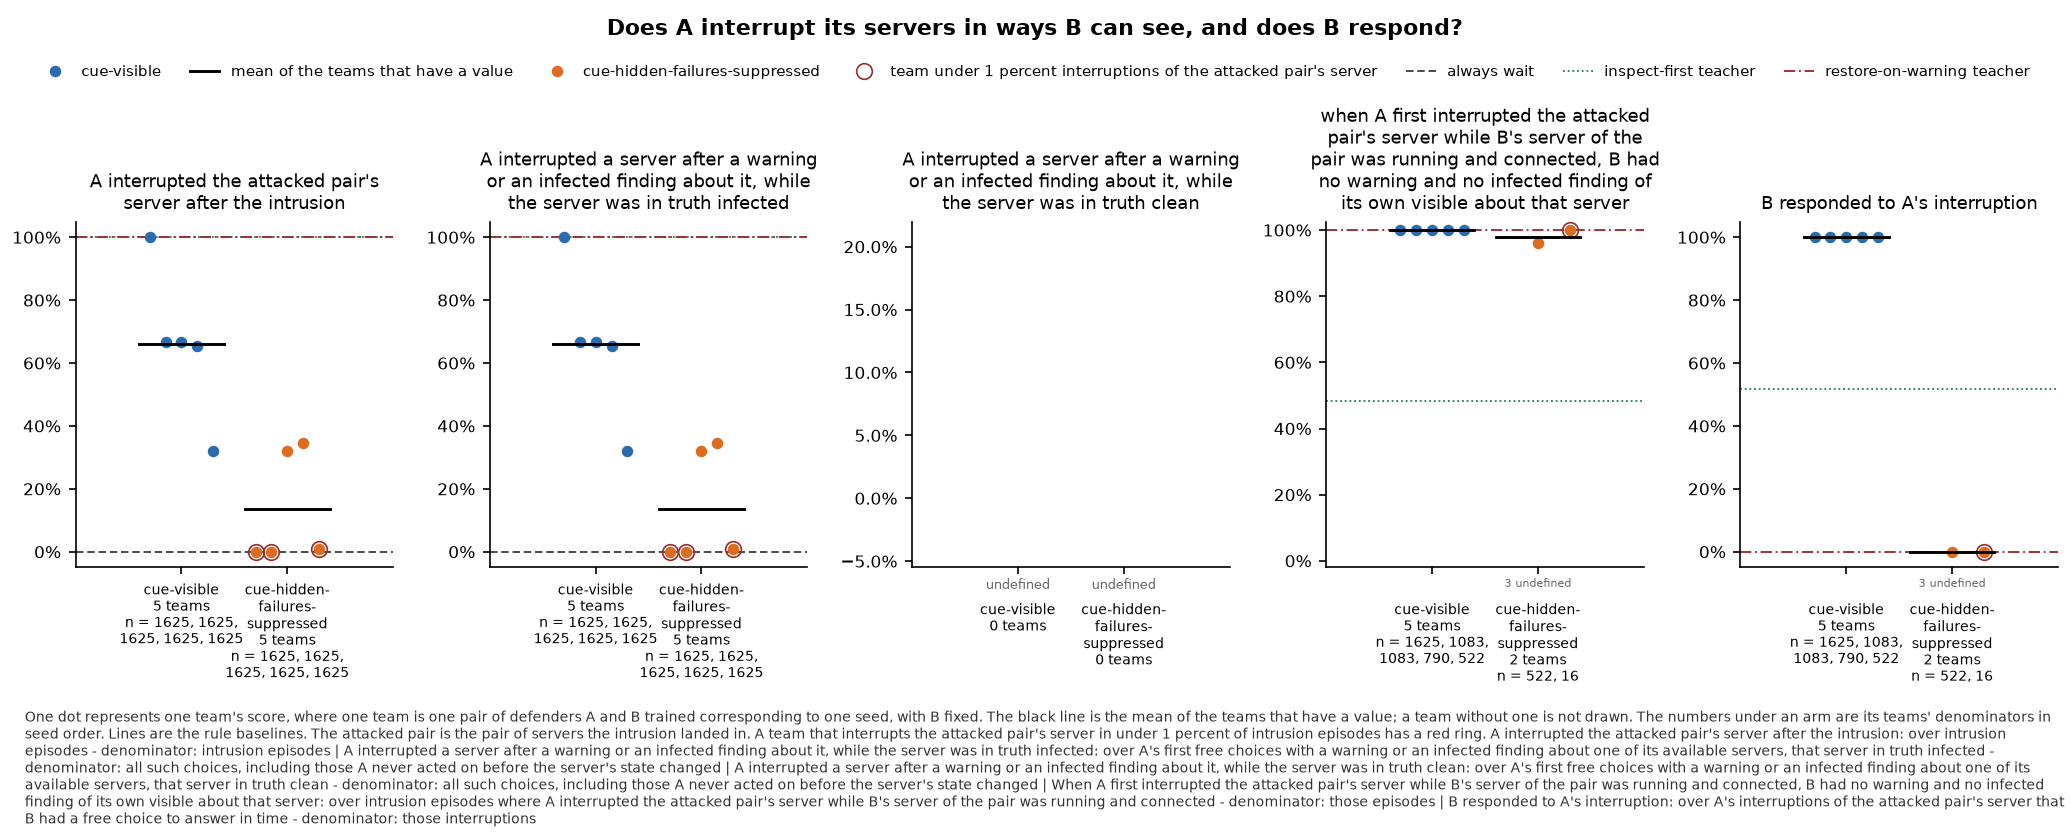

The table this chart was drawn from, first rows:
panel, series, seed, x, value, sd, numerator, count, mark
A interrupted the attacked pair's server…, cue-visible, 0, , 1.0, , 1625, 1625, team
A interrupted the attacked pair's server…, cue-visible, 1, , 0.6665, , 1083, 1625, team
A interrupted the attacked pair's server…, cue-visible, 2, , 0.6665, , 1083, 1625, team
A interrupted the attacked pair's server…, cue-visible, 3, , 0.6548, , 1064, 1625, team
A interrupted the attacked pair's server…, cue-visible, 4, , 0.3212, , 522.0, 1625, team
A interrupted the attacked pair's server…, cue-visible, , , 0.6618, , , 5, mean
A interrupted the attacked pair's server…, cue-hidden-failures-suppressed, 0, , 0.0, , 0.0, 1625, team
A interrupted the attacked pair's server…, cue-hidden-failures-suppressed, 1, , 0.0, , 0.0, 1625, team
A interrupted the attacked pair's server…, cue-hidden-failures-suppressed, 2, , 0.3212, , 522.0, 1625, team
A interrupted the attacked pair's server…, cue-hidden-failures-suppressed, 3, , 0.3452, , 561.0, 1625, team
A interrupted the attacked pair's server…, cue-hidden-failures-suppressed, 4, , 0.009846, , 16.0, 1625, team
A interrupted the attacked pair's server…, cue-hidden-failures-suppressed, , , 0.1353, , , 5, mean
A interrupted the attacked pair's server…, always wait, , , 0.0, , , , baseline
A interrupted the attacked pair's server…, inspect-first teacher, , , 1.0, , , , baseline
A interrupted the attacked pair's server…, restore-on-warning teacher, , , 1.0, , , , baseline
A interrupted a server after a warning o…, cue-visible, 0, , 1.0, , 1625, 1625, team
A interrupted a server after a warning o…, cue-visible, 1, , 0.6665, , 1083, 1625, team
A interrupted a server after a warning o…, cue-visible, 2, , 0.6665, , 1083, 1625, team
A interrupted a server after a warning o…, cue-visible, 3, , 0.6548, , 1064, 1625, team
A interrupted a server after a warning o…, cue-visible, 4, , 0.3212, , 522.0, 1625, team
A interrupted a server after a warning o…, cue-visible, , , 0.6618, , , 5, mean
A interrupted a server after a warning o…, cue-hidden-failures-suppressed, 0, , 0.0, , 0.0, 1625, team
A interrupted a server after a warning o…, cue-hidden-failures-suppressed, 1, , 0.0, , 0.0, 1625, team
A interrupted a server after a warning o…, cue-hidden-failures-suppressed, 2, , 0.3212, , 522.0, 1625, team
A interrupted a server after a warning o…, cue-hidden-failures-suppressed, 3, , 0.3452, , 561.0, 1625, team
A interrupted a server after a warning o…, cue-hidden-failures-suppressed, 4, , 0.009846, , 16.0, 1625, team
A interrupted a server after a warning o…, cue-hidden-failures-suppressed, , , 0.1353, , , 5, mean
A interrupted a server after a warning o…, always wait, , , 0.0, , , , baseline
A interrupted a server after a warning o…, inspect-first teacher, , , 1.0, , , , baseline
A interrupted a server after a warning o…, restore-on-warning teacher, , , 1.0, , , , baseline
A interrupted a server after a warning o…, cue-visible, 0, , , , 0.0, 0, undefined
A interrupted a server after a warning o…, cue-visible, 1, , , , 0.0, 0, undefined
A interrupted a server after a warning o…, cue-visible, 2, , , , 0.0, 0, undefined
A interrupted a server after a warning o…, cue-visible, 3, , , , 0.0, 0, undefined
A interrupted a server after a warning o…, cue-visible, 4, , , , 0.0, 0, undefined
A interrupted a server after a warning o…, cue-hidden-failures-suppressed, 0, , , , 0.0, 0, undefined
A interrupted a server after a warning o…, cue-hidden-failures-suppressed, 1, , , , 0.0, 0, undefined
A interrupted a server after a warning o…, cue-hidden-failures-suppressed, 2, , , , 0.0, 0, undefined
A interrupted a server after a warning o…, cue-hidden-failures-suppressed, 3, , , , 0.0, 0, undefined
A interrupted a server after a warning o…, cue-hidden-failures-suppressed, 4, , , , 0.0, 0, undefined
when A first interrupted the attacked pa…, cue-visible, 0, , 1.0, , 1625, 1625, team
when A first interrupted the attacked pa…, cue-visible, 1, , 1.0, , 1083, 1083, team
when A first interrupted the attacked pa…, cue-visible, 2, , 1.0, , 1083, 1083, team
when A first interrupted the attacked pa…, cue-visible, 3, , 1.0, , 790.0, 790, team
when A first interrupted the attacked pa…, cue-visible, 4, , 1.0, , 522.0, 522, team
when A first interrupted the attacked pa…, cue-visible, , , 1.0, , , 5, mean
when A first interrupted the attacked pa…, cue-hidden-failures-suppressed, 0, , , , 0.0, 0, undefined
when A first interrupted the attacked pa…, cue-hidden-failures-suppressed, 1, , , , 0.0, 0, undefined
when A first interrupted the attacked pa…, cue-hidden-failures-suppressed, 2, , 0.9598, , 501.0, 522, team
when A first interrupted the attacked pa…, cue-hidden-failures-suppressed, 3, , , , 0.0, 0, undefined
when A first interrupted the attacked pa…, cue-hidden-failures-suppressed, 4, , 1.0, , 16.0, 16, team
when A first interrupted the attacked pa…, cue-hidden-failures-suppressed, , , 0.9799, , , 2, mean
when A first interrupted the attacked pa…, inspect-first teacher, , , 0.4825, , , , baseline
when A first interrupted the attacked pa…, restore-on-warning teacher, , , 1.0, , , , baseline
B responded to A's interruption, cue-visible, 0, , 1.0, , 1625, 1625, team
B responded to A's interruption, cue-visible, 1, , 1.0, , 1083, 1083, team
B responded to A's interruption, cue-visible, 2, , 1.0, , 1083, 1083, team
B responded to A's interruption, cue-visible, 3, , 1.0, , 790.0, 790, team
B responded to A's interruption, cue-visible, 4, , 1.0, , 522.0, 522, team
B responded to A's interruption, cue-visible, , , 1.0, , , 5, mean
... 8 more rows
